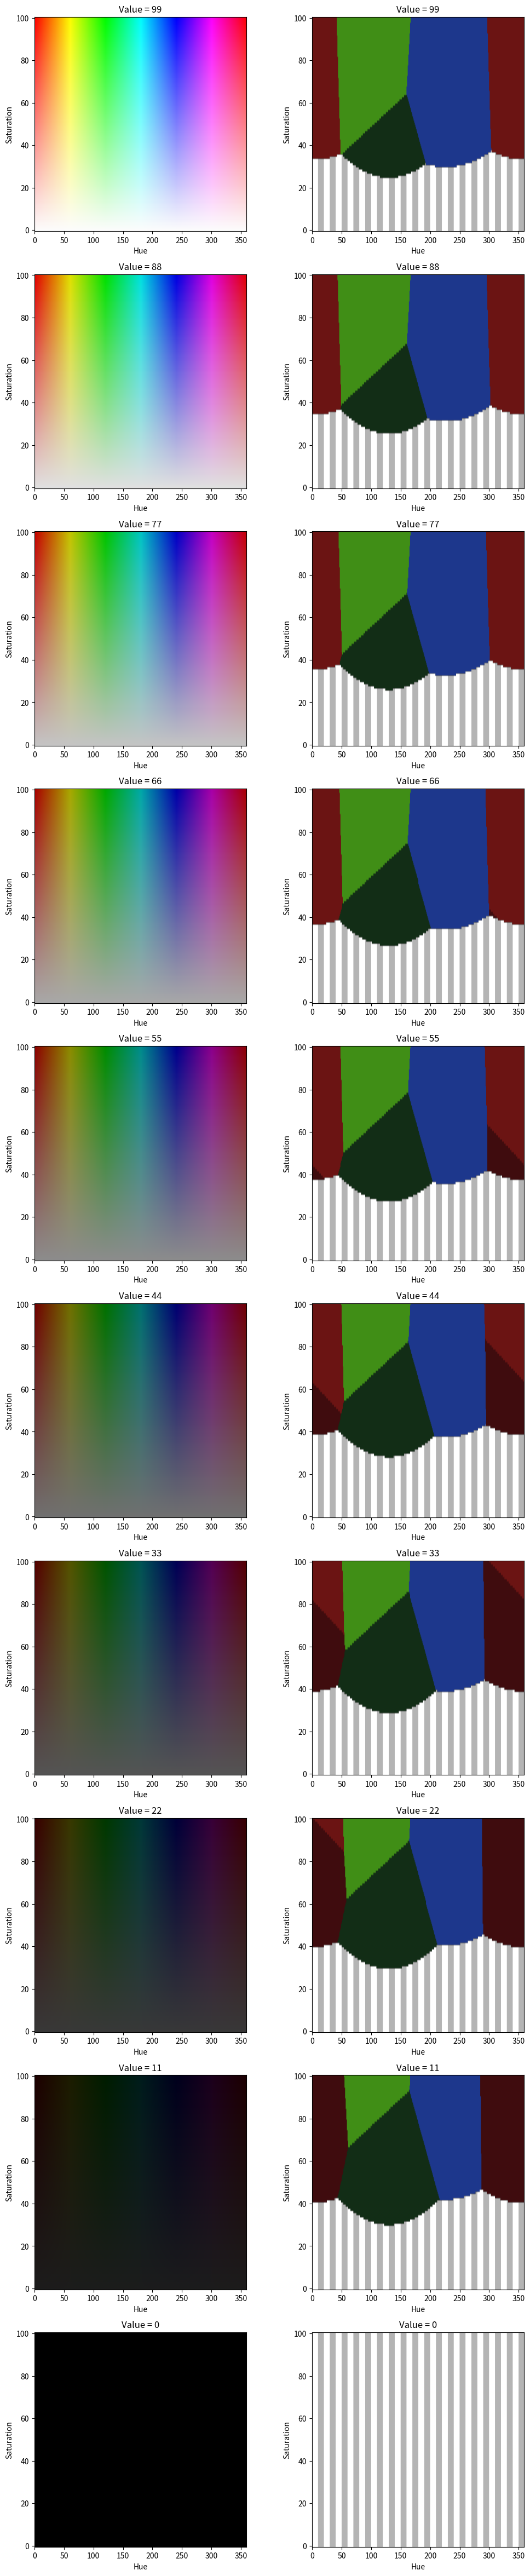

Recreate this plot in Python.
# Generic imports and configuration.
%matplotlib inline
from matplotlib.pyplot import imshow, subplots
from numpy import array, zeros, ones
from colorsys import hsv_to_rgb
from random import randint

class Color:
    """Light or surface color."""

    def __init__(self, h, s=100, v=100, name=None):
        self.h = None if h is None else h % 360
        self.s = max(0, min(s, 100))
        self.v = max(0, min(v, 100))
        self.name = name

    def __repr__(self):
        name_str = '' if self.name is None else ", '{}'".format(self.name)

        return "Color({}, {}, {}{})".format(self.h, self.s, self.v, name_str)

    def __eq__(self, other):
        return (isinstance(other, Color) and
                self.h == other.h and self.s == other.s and self.v == other.v)

    def __mul__(self, scale):
        v = max(0, min(self.v * scale, 100))
        return Color(self.h, self.s, int(v), self.name)

    def __rmul__(self, scale):
        return self.__mul__(scale)


# Color.BLACK = Color(None, 0, 15, 'BLACK')
# Color.GRAY = Color(None, 0, 50, 'GRAY')
# Color.WHITE = Color(None, 0, 100, 'WHITE')
# Color.RED = Color(0, 100, 100, 'RED')
# Color.ORANGE = Color(30, 100, 100, 'ORANGE')
# Color.BROWN = Color(30, 100, 50, 'ORANGE')
# Color.YELLOW = Color(60, 100, 100, 'YELLOW')
# Color.GREEN = Color(120, 100, 100, 'GREEN')
# Color.CYAN = Color(180, 100, 100, 'CYAN')
# Color.BLUE = Color(240, 100, 100, 'BLUE')
# Color.VIOLET = Color(270, 100, 100, 'VIOLET')
# Color.MAGENTA = Color(300, 100, 100, 'MAGENTA')

# When measuring also do none in hue/sat?

# Color.BLACK = Color(None, 0, 4, 'BLACK')
# Color.WHITE = Color(None, 0, 60, 'WHITE')
Color.GREEN = Color(130, 60, 18, 'GREEN')
Color.RED = Color(358, 80, 25, 'RED')
Color.ORANGE = Color(1, 82, 42, 'ORANGE')
Color.CYAN = Color(99, 84, 56, 'CYAN')
Color.BLUE = Color(226, 79, 55, 'BLUE')


detectable_colors = []

for key, value in Color.__dict__.items():
    if type(value) == Color:
        detectable_colors.append(value)
detectable_colors.append(None)

# Integer implementation of Python's builtin hsv_to_rgb.
def pybricks_hsv_to_rgb(h, s, v):
    if h is None:
        h = 0
    return [int(c*255) for c in hsv_to_rgb(h/360, s/100, v/100)]

# Highest possible error cost between measured and discrete color.
INT32_MAX = 2147483547

# The currently implemented HSV cost function. This is a simplistic implementation
# to keep the new code working like the old color detection algorithm. The purpose
# of this Jupyter Notebook is to improve this particular function and review the
# result below.

# IDEAS:
   # LET HUE be none below certain value / saturation, leading to none error

def pybricks_hsv_cost(x, c):
    
    # For very dark/distant colors, set saturation to 0
    if x.v <= 5:
        x.s = 0
    
    # For very unsaturated colors, set hue to None
    if x.s <= 5:
        x.h = None
    
    if c.h is None or x.h is None:
        hue_error = 0
    else:
        hue_error = c.h - x.h if c.h > x.h else x.h - c.h
        if hue_error > 180:
            hue_error = 360 - hue_error   
        
    if x.v < 5:
        x.s = 0
        
    saturation_error = abs(c.s - x.s)
    value_error = abs(c.v - x.v)
    

#     return hue_error**2 + 10*saturation_error**2 + 0.5*value_error**2
    return hue_error**2 + 5*saturation_error**2 + 1*value_error**2

# Given a measured color, loop through all colors in color_map to find the best match.
def pybricks_discretize_color(measured):

    # Initially there is no match and the errors are at a maximum.
    match = None
    cost_now = INT32_MAX
    cost_min = INT32_MAX

    # Iterate through candidate colors.
    for compare in detectable_colors:
        
        # For None, give values for comparison with measurement.
        if compare is None:
            compare = Color(None, 0, 0, 'None')

        # Evaluate the cost function for this candidate
        cost_now = pybricks_hsv_cost(measured, compare)

        # Update the minimum detected so far, and the corresponding matching color.
        if cost_now < cost_min:
            cost_min = cost_now
            match = compare

    # If None was the best match, return corresponding object.
    if match is not None and match.name == 'None':
        match = None
            
    return match

pybricks_hsv_cost(Color(120, 100, 100), Color.RED)

# We make several HUE-VALUE plots for several steps of saturation.
VALUE_INCREMENT = 11

# Define hue, saturation and value ranges.
value_range = range(99, -VALUE_INCREMENT, -VALUE_INCREMENT)
hue_range = range(360)
saturation_range = range(0, 101)

# Create the figure and its axes.
figure, axes = subplots(nrows=len(value_range), ncols=2, figsize=(12, 6*len(value_range)), facecolor='white')

# Create empty matrices to hold measured and discretized colors.
image_measured = zeros((101, 360, 3), dtype=int)
image_discrete = zeros((101, 360, 4), dtype=int)

# Create a graph with a few grey lines so that we can see 0-alpha of the overlay.
image_alphadot = ones((101, 360, 3), dtype=int)*255
for i in hue_range:
    if (i//10) % 2:
        for j in saturation_range:
            image_alphadot[j, i] = (180, 180, 180)

# Loop through all discrete value steps that we will visualize.
for value_index, value in enumerate(value_range):

    # Loop through saturation 0--100.
    for saturation in saturation_range:
        # Loop through hues 0--359.
        for hue in hue_range:
            
            # Convert h, s, v for this iteration to RGB for visalization.
            image_measured[saturation][hue][:] = pybricks_hsv_to_rgb(hue, saturation, value)

            # Get the discrete color for this h, s, v.
            discrete = pybricks_discretize_color(Color(hue, saturation, value))
            
            # Display the discrete color.
            if discrete is None:
                # If it's None, don't show anything.
                image_discrete[saturation][hue][:] = 0, 0, 0, 0
            else:
                # Convert discrete h, s, v, to RGB or visualization.
                r, g, b = pybricks_hsv_to_rgb(discrete.h, discrete.s, discrete.v)
                image_discrete[saturation][hue][:] = r, g, b, 255

    # Plot the measured and the discrete colors for the current saturation step.
    axes[value_index][0].imshow(image_measured, aspect=3.6, origin='lower')
    axes[value_index][1].imshow(image_alphadot, aspect=3.6, origin='lower')
    axes[value_index][1].imshow(image_discrete, aspect=3.6, origin='lower')
    for axis in axes[value_index]:
        axis.set_title('Value = {0}'.format(value))
        axis.set_xlabel('Hue')
        axis.set_ylabel('Saturation')

